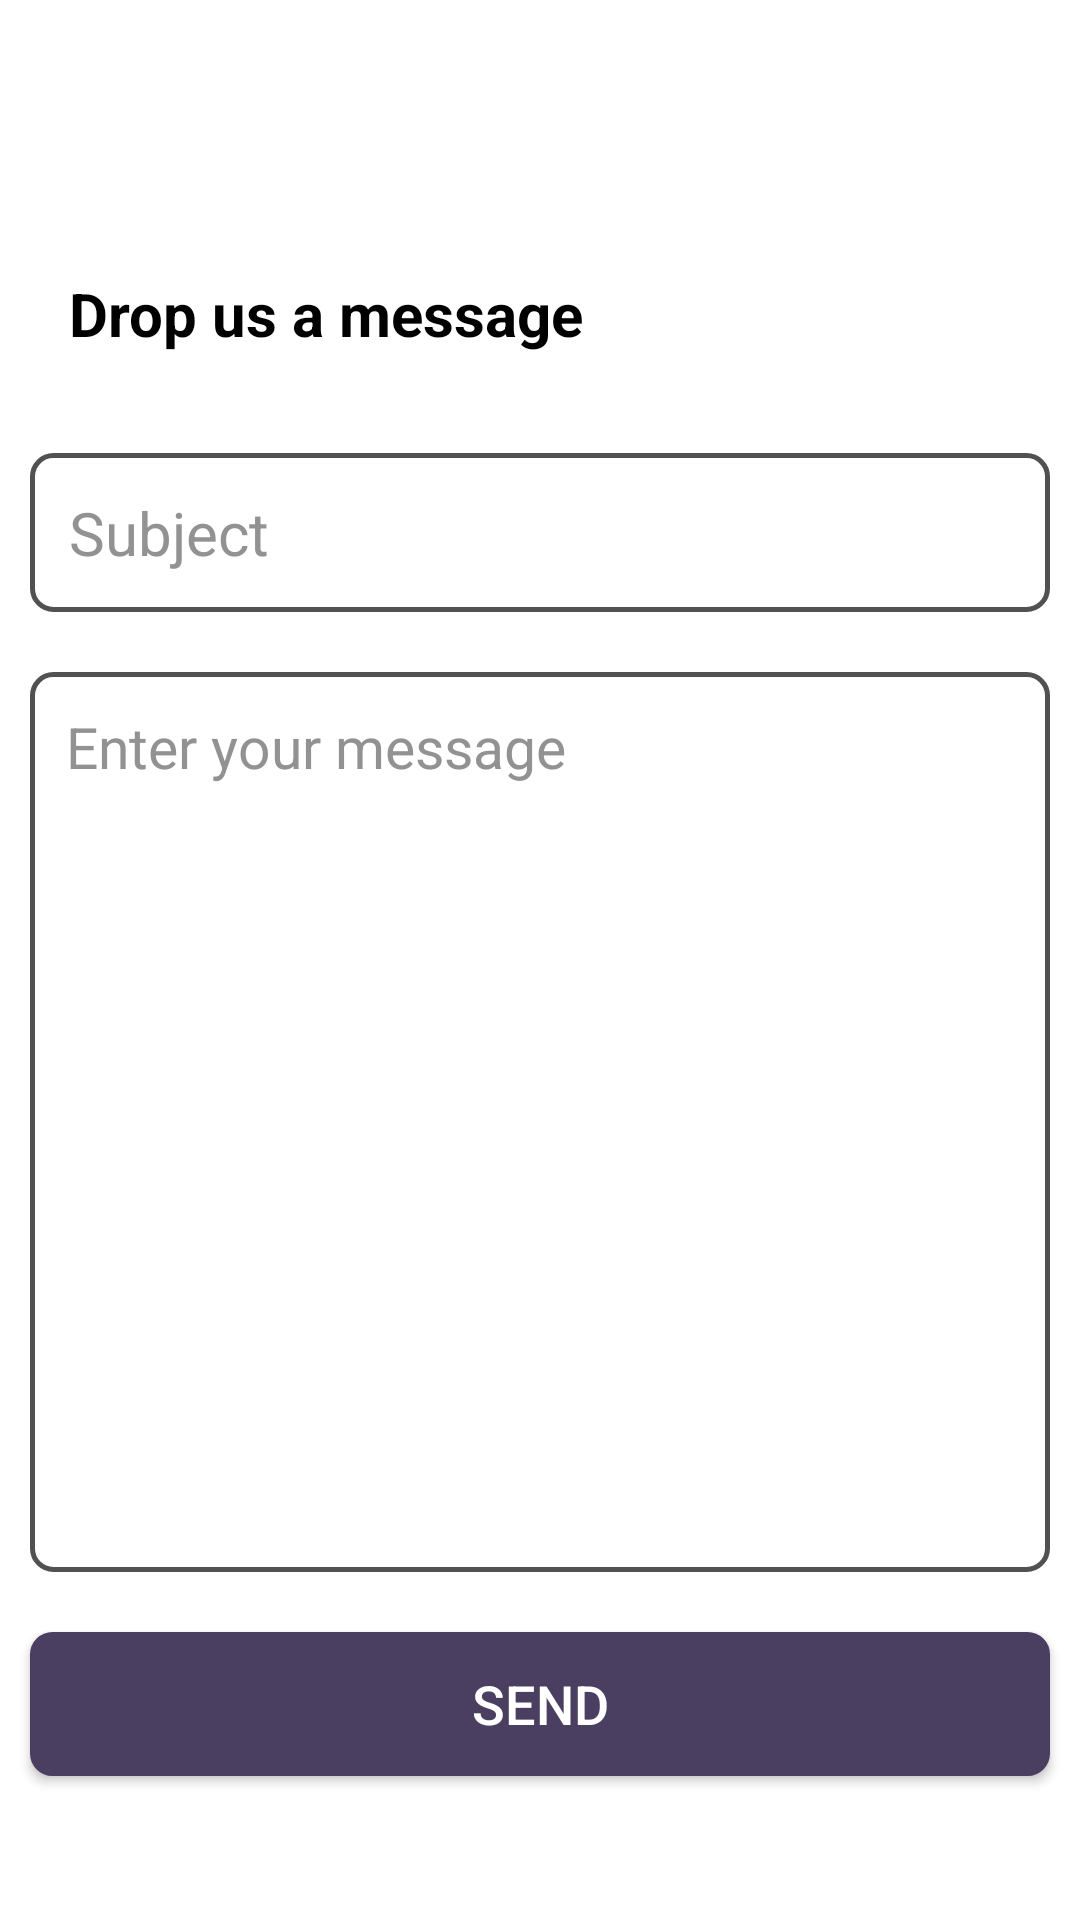

Reconstruct the res/layout file that produces this screen, plus the resources it refers to.
<!-- AndroidManifest.xml: application theme Theme.HisaabCalculator -->
<!-- res/layout/activity_about.xml -->
<?xml version="1.0" encoding="utf-8"?>

<LinearLayout xmlns:android="http://schemas.android.com/apk/res/android"
    xmlns:tools="http://schemas.android.com/tools"
    android:layout_width="match_parent"
    android:layout_height="match_parent"
    android:orientation="vertical"
    android:background="@color/white"
    tools:context="hisaab.store.analyser.about">
    <LinearLayout
        android:layout_width="match_parent"
        android:layout_height="@dimen/toolbarheight"
        android:background="@color/violet"
        android:orientation="horizontal"
        >
        <ImageView
            android:layout_width="wrap_content"
            android:minWidth="30dp"
            android:layout_height="match_parent"
            android:layout_margin="9dp"
            android:id="@+id/contact_back"
            android:layout_gravity="center"
            android:src="@drawable/back"
            />
        <TextView
            android:layout_width="wrap_content"
            android:layout_height="match_parent"
            android:padding="10dp"
            android:gravity="center"
            android:layout_gravity="center"
            android:text="Contact"
            android:textStyle="bold"
            android:textColor="@color/white"
            android:textSize="@dimen/toolbartextsize"/>
    </LinearLayout>



    <LinearLayout
        android:layout_width="match_parent"
        android:layout_height="wrap_content"
        android:layout_marginTop="10dp"
        android:orientation="vertical"
        >
        <TextView
            android:layout_width="match_parent"
            android:layout_height="wrap_content"
            android:layout_margin="10dp"
            android:padding="13dp"
            android:textSize="20sp"
            android:textStyle="bold"
            android:text="Drop us a message"
            android:id="@+id/contact_title"
            android:textColor="@color/black"
            />
        <EditText
            android:layout_width="match_parent"
            android:layout_height="wrap_content"
            android:hint="Subject"
            android:layout_margin="10dp"
            android:maxLines="1"
            android:textColorHint="@color/gray"
            android:padding="13dp"
            android:textSize="20sp"
            android:id="@+id/contact_sub"
            android:textColor="@color/black"
            android:background="@drawable/emailborder"
            />
        <EditText
            android:layout_width="match_parent"
            android:layout_height="300dp"
            android:hint="Enter your message"
            android:layout_margin="10dp"
            android:textColorHint="@color/gray"
            android:textSize="19sp"
            android:id="@+id/contact_msg"
            android:padding="12dp"
            android:gravity="top"
            android:textColor="@color/black"
            android:background="@drawable/emailborder"
            />
<androidx.appcompat.widget.AppCompatButton
    android:layout_width="match_parent"
    android:layout_height="wrap_content"
    android:layout_margin="10dp"
    android:padding="10dp"
    android:id="@+id/contact_send"
    android:text="Send"
    android:textSize="18sp"
    android:backgroundTint="#4B3F61"
    android:background="@drawable/border4"
    />
    </LinearLayout>

</LinearLayout>
<!-- resources referenced by this layout -->
<resources>
  <color name="black">#FF000000</color>
  <color name="gray">#939292</color>
  <color name="white">#FFFFFFFF</color>
  <dimen name="toolbarheight">58dp</dimen>
  <dimen name="toolbartextsize">17sp</dimen>
  <!-- drawable back (drawable-anydpi) -->
  <vector xmlns:android="http://schemas.android.com/apk/res/android"
      android:width="24dp"
      android:height="24dp"
      android:viewportWidth="24"
      android:viewportHeight="24"
      android:tint="#FFFFFF"
      android:alpha="0.8"
      android:autoMirrored="true">
    <path
        android:fillColor="@android:color/white"
        android:pathData="M20,11H7.83l5.59,-5.59L12,4l-8,8 8,8 1.41,-1.41L7.83,13H20v-2z"/>
  </vector>
  <!-- drawable border4 (drawable) -->
  <?xml version="1.0" encoding="utf-8"?>
  
  <shape xmlns:android="http://schemas.android.com/apk/res/android" android:shape="rectangle">
  <stroke
      android:color="#3B324C"
      android:width="1dp"
      />
  <solid android:color="@color/white"/>
  <corners
      android:radius="7dp"
      />
  
  </shape>
  <!-- drawable emailborder (drawable) -->
  <?xml version="1.0" encoding="utf-8"?>
  
  <shape xmlns:android="http://schemas.android.com/apk/res/android" android:shape="rectangle">
      <stroke
          android:color="#515151"
          android:width="1.6dp"
          />
  
      <corners
          android:radius="7dp"
          />
  
  </shape>
  <style name="Theme.HisaabCalculator" parent="Theme.MaterialComponents.DayNight.NoActionBar">
          
          <item name="colorPrimary">@color/primarylight</item>
          <item name="android:itemBackground">#2B2A2A</item>
          <item name="android:textColor">@color/white</item>
          <item name="android:insetTop">0dp</item>
          <item name="popupMenuBackground">@color/white</item>
          <item name="android:insetBottom">0dp</item>
          <item name="colorPrimaryVariant">@color/purple_700</item>
          <item name="colorOnPrimary">@color/white</item>
          
          <item name="colorSecondary">@color/itemdark</item>
          <item name="colorSecondaryVariant">@color/teal_700</item>
          <item name="colorOnSecondary">@color/black</item>
          <item name="android:fitsSystemWindows">true</item>
          <item name="android:windowFullscreen">false</item>
          
          <item name="android:statusBarColor" tools:targetApi="l">@color/primarylight</item>
          
      </style>
  <color name="primarylight">#5E368F</color>
  <color name="purple_700">#E4E4E4</color>
  <color name="itemdark">#FF03DAC5</color>
  <color name="teal_700">#FF018786</color>
</resources>
